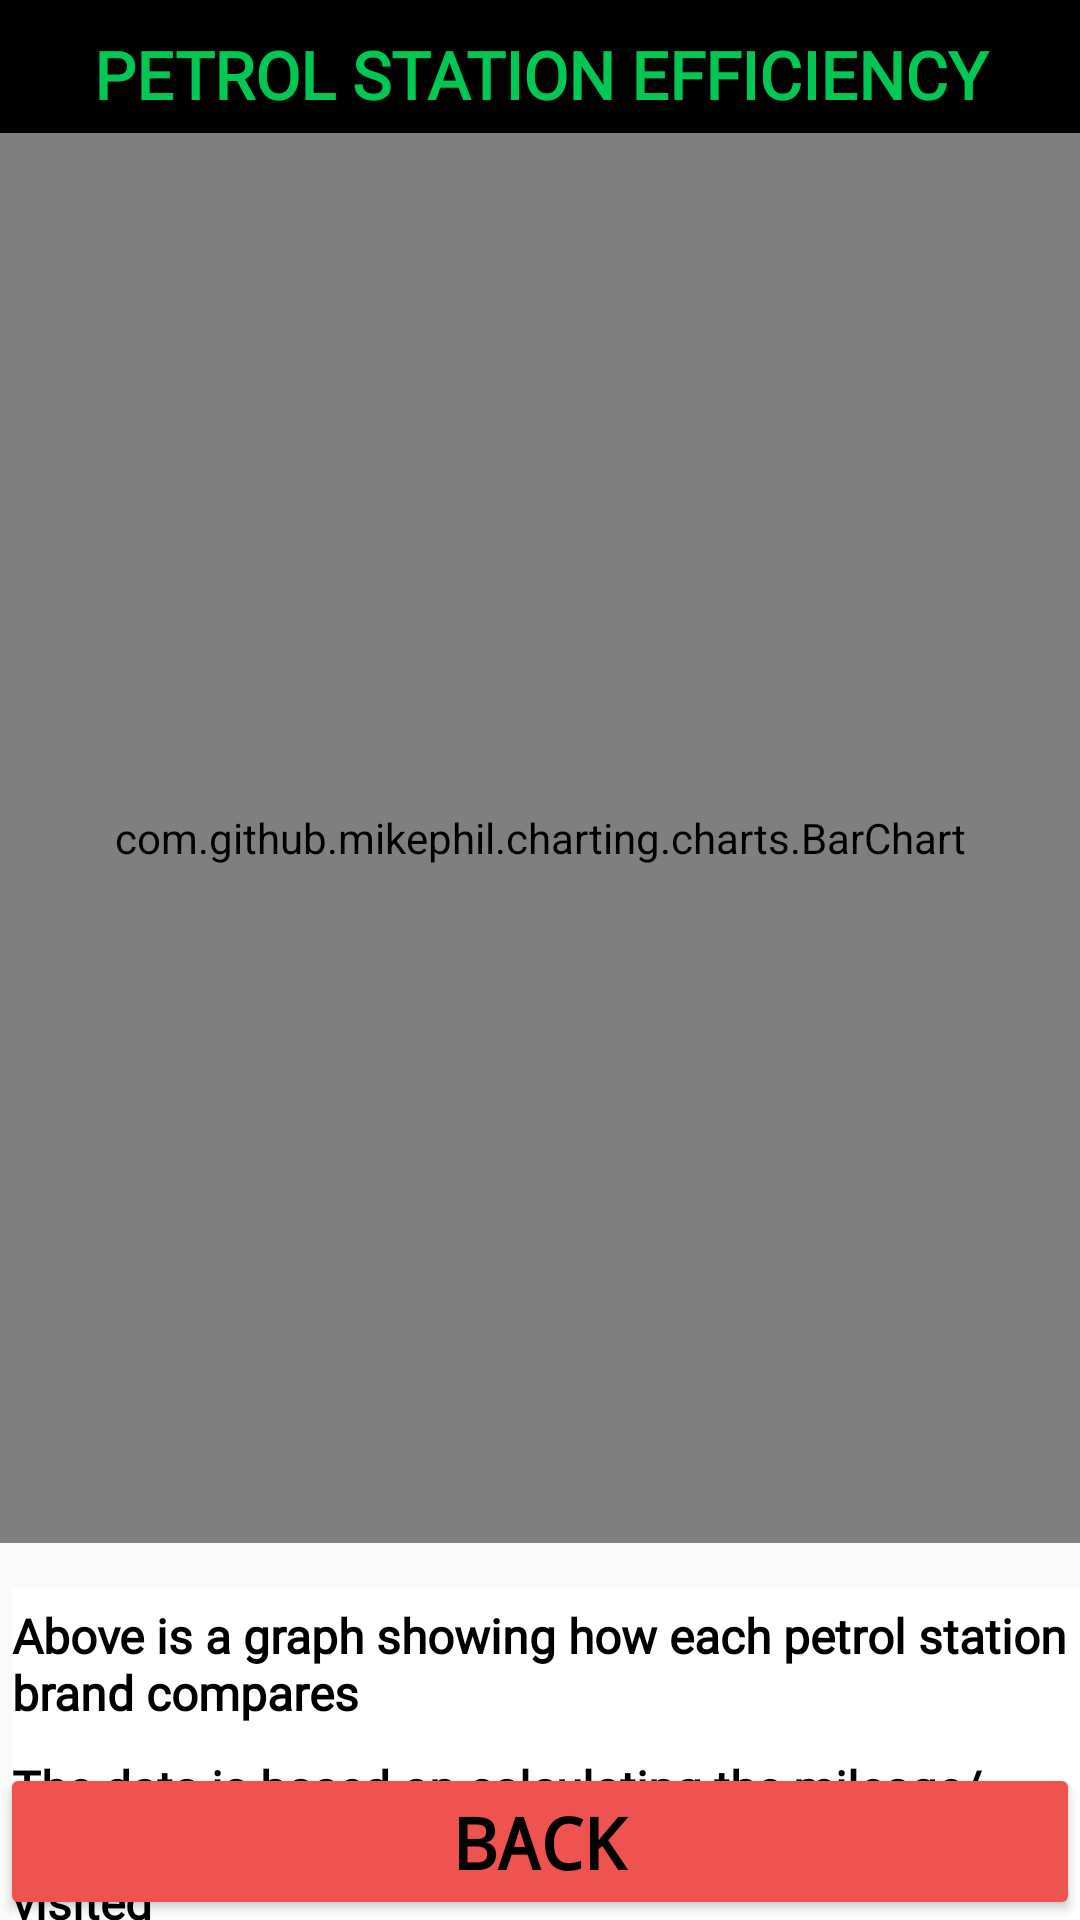

Write the Android layout XML for this screen, with the resource values it uses.
<!-- AndroidManifest.xml: application theme AppTheme -->
<!-- res/layout/activity_stations_efficiency.xml -->
<?xml version="1.0" encoding="utf-8"?>
<androidx.constraintlayout.widget.ConstraintLayout
        xmlns:android="http://schemas.android.com/apk/res/android"
        xmlns:tools="http://schemas.android.com/tools"
        xmlns:app="http://schemas.android.com/apk/res-auto"
        android:layout_width="match_parent"
        android:layout_height="match_parent"
        tools:context=".StationsEfficiencyActivity" android:id="@+id/stationEffContent">

    <Button android:id="@+id/btnEffBack"
            style="@style/Widget.AppCompat.Button"
            android:layout_width="match_parent"
            android:layout_height="wrap_content"
            android:layout_weight="1"
            android:text="back" android:backgroundTint="#EF5350" android:textSize="24sp"
            android:textStyle="bold" android:fontFamily="monospace" android:textColor="#000000"
            android:onClick="goBack"
            app:layout_constraintStart_toStartOf="parent"
            app:layout_constraintBottom_toBottomOf="parent"/>
    <TextView
            android:text="Above is a graph showing how each petrol station brand compares"
            android:layout_width="match_parent"
            android:layout_weight="1"
            android:layout_height="wrap_content" android:id="@+id/txtEffDescription" android:textStyle="bold"
            android:textSize="16sp" android:gravity="center|top" android:fontFamily="@font/autour_one"
            android:textColor="#000000" android:textAllCaps="false" android:background="#FFFFFF"
            android:textAlignment="viewStart" android:foregroundTint="#101010" android:paddingTop="5dp"
            android:layout_marginTop="15dp" app:layout_constraintTop_toBottomOf="@+id/stationBarGraph"
            app:layout_constraintStart_toStartOf="parent" android:paddingBottom="5dp" android:layout_marginStart="4dp"
            tools:ignore="RtlCompat"/>
    <TextView
            android:text="The data is based on calculating the mileage/litre(efficiency) of each petrol station you have visited"
            android:layout_width="match_parent"
            android:layout_weight="1"
            android:layout_height="wrap_content" android:id="@+id/txtEffDescription2" android:textStyle="bold"
            android:textSize="16dp" android:gravity="center|top" android:fontFamily="@font/autour_one"
            android:textColor="#000000" android:textAllCaps="false" android:background="#FFFFFF"
            android:textAlignment="viewStart" android:foregroundTint="#101010" android:paddingTop="5dp"
            app:layout_constraintTop_toBottomOf="@+id/txtEffDescription" app:layout_constraintStart_toStartOf="parent"
            android:layout_marginStart="4dp" tools:ignore="RtlCompat" app:layout_constraintEnd_toEndOf="parent"/>
    <TextView
            android:text="Petrol Station Efficiency"
            android:layout_width="match_parent"
            android:layout_weight="1"
            android:layout_height="wrap_content" android:id="@+id/txtStationEffHeading" android:textStyle="bold"
            android:textSize="22sp" android:gravity="center|top" android:fontFamily="@font/autour_one"
            android:textColor="#00C853" android:textAllCaps="true" android:background="#000000"
            android:textAlignment="center" android:foregroundTint="#101010" android:paddingTop="10dp"
            app:layout_constraintTop_toTopOf="parent" app:layout_constraintStart_toStartOf="parent"
            android:paddingBottom="5dp"/>
    <com.github.mikephil.charting.charts.BarChart
            android:layout_width="match_parent"
            android:layout_height="470dp"
            android:id="@+id/stationBarGraph"
            app:layout_constraintTop_toBottomOf="@+id/txtStationEffHeading"
            app:layout_constraintStart_toStartOf="parent">

    </com.github.mikephil.charting.charts.BarChart>
</androidx.constraintlayout.widget.ConstraintLayout>
<!-- resources referenced by this layout -->
<resources>
  <style name="AppTheme" parent="Theme.AppCompat.Light.DarkActionBar">
          
          <item name="colorPrimary">@color/colorPrimary</item>
          <item name="colorPrimaryDark">@color/colorPrimaryDark</item>
          <item name="colorAccent">@color/colorAccent</item>
      </style>
  <!-- not gathered from this repository: default colours our renderer supplied (Android Studio template values) -->
  <color name="colorPrimary">#FF6200EE</color>
  <color name="colorPrimaryDark">#FF3700B3</color>
  <color name="colorAccent">#FF03DAC5</color>
</resources>
